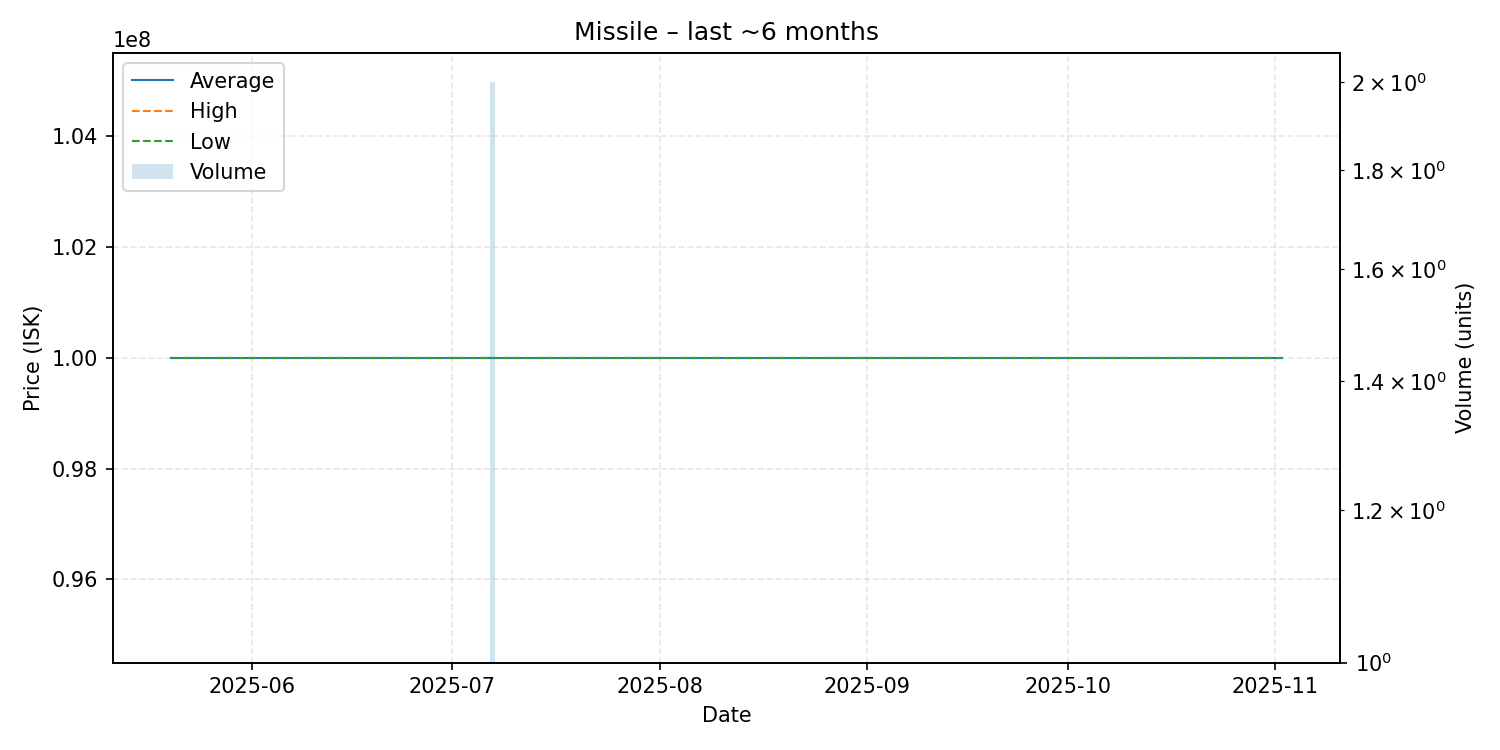

The data file committed next to this chart (first rows):
date, average, highest, lowest, order_count, volume
2025-05-20, 100000000, 100000000, 100000000, 1, 1
2025-05-26, 100000000, 100000000, 100000000, 1, 1
2025-06-02, 100000000, 100000000, 100000000, 1, 1
2025-06-24, 100000000, 100000000, 100000000, 1, 1
2025-07-01, 100000000, 100000000, 100000000, 1, 1
2025-07-04, 100000000, 100000000, 100000000, 1, 1
2025-07-07, 100000000, 100000000, 100000000, 2, 2
2025-07-12, 100000000, 100000000, 100000000, 1, 1
2025-07-16, 100000000, 100000000, 100000000, 1, 1
2025-07-18, 100000000, 100000000, 100000000, 1, 1
2025-07-26, 100000000, 100000000, 100000000, 1, 1
2025-08-08, 100000000, 100000000, 100000000, 1, 1
2025-08-10, 100000000, 100000000, 100000000, 1, 1
2025-08-12, 100000000, 100000000, 100000000, 1, 1
2025-08-13, 100000000, 100000000, 100000000, 1, 1
2025-08-24, 100000000, 100000000, 100000000, 1, 1
2025-08-25, 100000000, 100000000, 100000000, 1, 1
2025-09-02, 100000000, 100000000, 100000000, 1, 1
2025-09-18, 100000000, 100000000, 100000000, 1, 1
2025-09-19, 100000000, 100000000, 100000000, 1, 1
2025-09-20, 100000000, 100000000, 100000000, 1, 1
2025-09-24, 100000000, 100000000, 100000000, 1, 1
2025-09-29, 100000000, 100000000, 100000000, 1, 1
2025-10-04, 100000000, 100000000, 100000000, 1, 1
2025-11-02, 100000000, 100000000, 100000000, 1, 1
